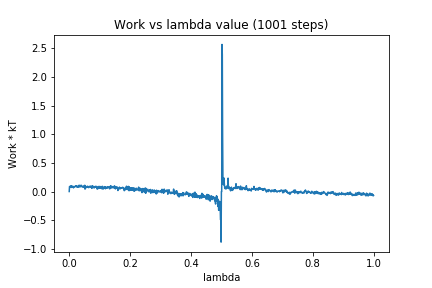

The table this chart was drawn from, first rows:
0, 0.0
1, 0.08859
2, 0.08247
3, 0.07937
4, 0.09107
5, 0.0989
6, 0.07093
7, 0.09575
8, 0.08579
9, 0.09494
10, 0.07903
11, 0.08811
12, 0.08639
13, 0.08079
14, 0.06401
15, 0.08969
16, 0.08456
17, 0.08108
18, 0.0874
19, 0.0892
20, 0.09106
21, 0.08987
22, 0.1013
23, 0.08234
24, 0.09188
25, 0.09878
26, 0.08885
27, 0.0748
28, 0.07623
29, 0.0896
30, 0.07947
31, 0.1048
32, 0.09451
33, 0.1101
34, 0.08222
35, 0.07911
36, 0.09593
37, 0.088
38, 0.1008
39, 0.1115
40, 0.08568
41, 0.09832
42, 0.09453
43, 0.08828
44, 0.0786
45, 0.08852
46, 0.0817
47, 0.0906
48, 0.08379
49, 0.09872
50, 0.07256
51, 0.1098
52, 0.04195
53, 0.09184
54, 0.0704
55, 0.07097
56, 0.0683
57, 0.07499
58, 0.08612
59, 0.08982
60, 0.07752
... 940 more rows
